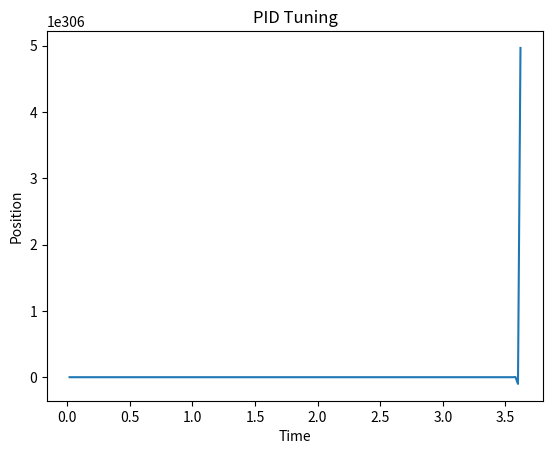

This chart was generated by the following Python code:
import matplotlib.pyplot as plt
import numpy as np

x = []
y = []

errors = [0]

pos = 0
goal = 90

v = 0
a = 0

# PID constants
kP = 0.001
kI = 0
kD = 0.1

# Arm Constants
kStatic = 0.22
kGravity = 0.23
kVelocity = 1.5
kAcceleration = 0.03

ff = 0
p = 0
i = 0
d = 0

t = 0
while( t < 100):
    t += 0.02

    error = goal - pos
    errors.append(error)

    p = kP * error
    i = kI * sum(errors)
    d = kD * (error - errors[len(errors) - 2])

    ff = kVelocity * v + kAcceleration * a

    appliedVolts = max(min(ff + p + i + d, 12), -12)

    a = (appliedVolts / kAcceleration) - (kVelocity / kAcceleration)*v
    v += a
    pos += v

    x.append(t)
    y.append(pos)

print("Final Position: ", pos)
print("Errors: ", errors)

xpoints = np.array(x)
ypoints = np.array(y)

plt.xlabel('Time')
plt.ylabel('Position')
plt.title('PID Tuning')
plt.plot(xpoints, ypoints)
plt.show()
